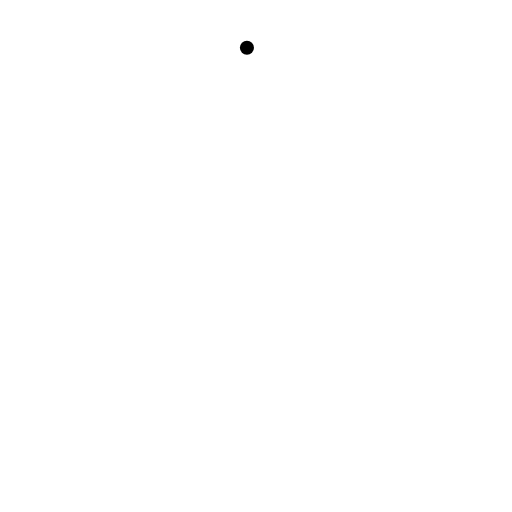
t = 0.00 s
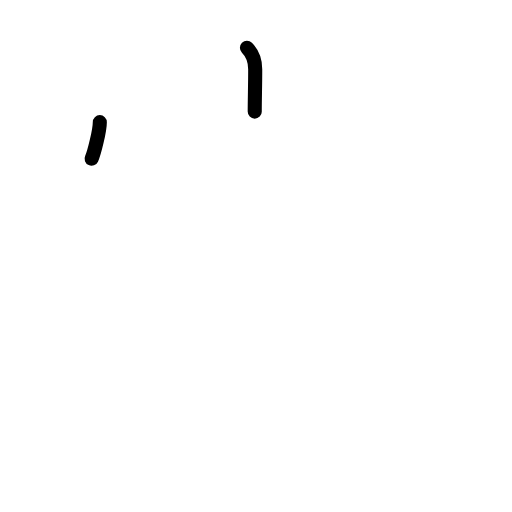
t = 1.50 s
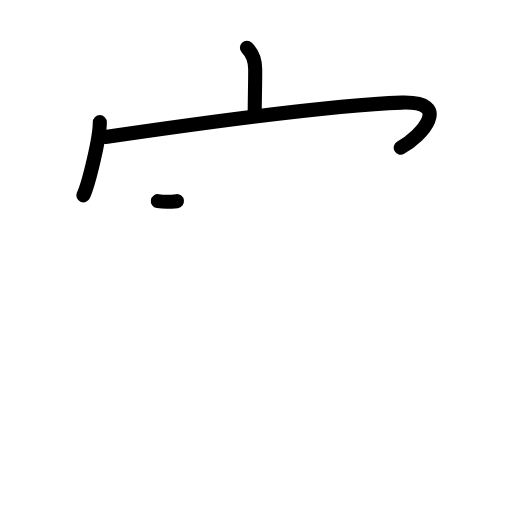
t = 3.17 s
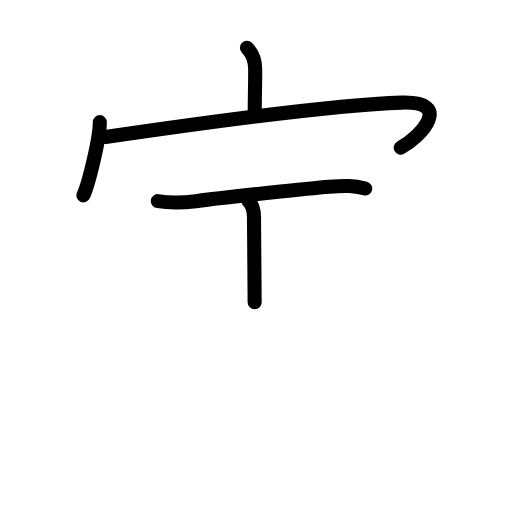
t = 4.75 s
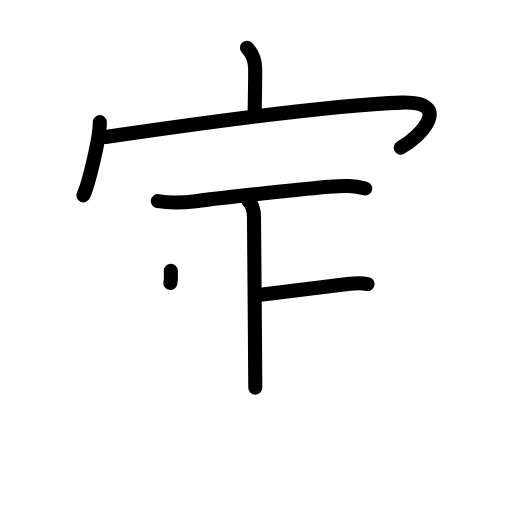
t = 6.38 s
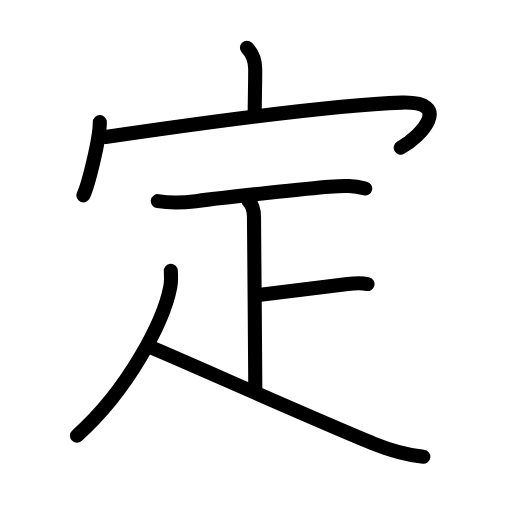
t = 8.00 s

The animated SVG that drew these frames (rendered in a browser with its animation timeline set to each time). Animation: 23 SMIL elements (animate=23); one cycle of 8.00 s.

<?xml version="1.0" encoding="UTF-8"?>
<!--
AniKanjiVG is licensed by CC-BY-SA Paul C. Sommerhoff (https://bitbucket.org/sommerhoff/anikanjivg).
AniKanjiVG uses KanjiVG which is licensed by CC-BY-SA Ulrich Apel (http://kanjivg.tagaini.net).
See also http://creativecommons.org/licenses/by-sa/3.0/
-->
<svg xmlns:kvg='http://kanjivg.tagaini.net' xmlns='http://www.w3.org/2000/svg' width='109' height='109' viewBox='0 0 109 109' style='fill:none;stroke:#000000;stroke-width:3;stroke-linecap:round;stroke-linejoin:round;' id="kvg:kanji_05b9a"><g id="kvg:05b9a" kvg:element="定"><g id="kvg:05b9a-g1" kvg:element="宀" kvg:position="top" kvg:radical="general"><path id="kvg:05b9a-s1" kvg:type="㇑a" d="M52.57,10.17c1.26,1.26,1.76,2.96,1.76,4.56c0,3.61-0.09,5.75-0.1,9.03"><animate attributeName="d" begin="0.0s" dur="0.5s" from="M52.57,10.17C52.57,10.17,52.57,10.17,52.57,10.17" to="M52.57,10.17c1.26,1.26,1.76,2.96,1.76,4.56" />
<animate attributeName="d" begin="0.5s" dur="0.5s" from="M52.57,10.17c1.26,1.26,1.76,2.96,1.76,4.56c0,0,0,0,0,0,0" to="M52.57,10.17c1.26,1.26,1.76,2.96,1.76,4.56c0,3.61-0.09,5.75-0.1,9.03" />
</path>
<g id="kvg:05b9a-g2" kvg:element="冖"><path id="kvg:05b9a-s2" kvg:type="㇔" d="M21.25,26c0,3.53-2.41,13.23-3.5,15.58"><animate attributeName="d" begin="1.0s" dur="1.0s" from="M21.25,26C21.25,26,21.25,26,21.25,26" to="M21.25,26c0,3.53-2.41,13.23-3.5,15.58" />
<animate attributeName="d" begin="0s" dur="1.0s" from="M-100,-100" to="M-100,-100" />
</path>
<path id="kvg:05b9a-s3" kvg:type="㇖b" d="M22.44,29.18c18.31-2.68,47.53-6.83,63.05-7.33c11.01-0.35,4.26,7.15-0.18,9.58"><animate attributeName="d" begin="2.0s" dur="0.5s" from="M22.44,29.18C22.44,29.18,22.44,29.18,22.44,29.18" to="M22.44,29.18c18.31-2.68,47.53-6.83,63.05-7.33" />
<animate attributeName="d" begin="2.5s" dur="0.5s" from="M22.44,29.18c18.31-2.68,47.53-6.83,63.05-7.33c0,0,0,0,0,0,0" to="M22.44,29.18c18.31-2.68,47.53-6.83,63.05-7.33c11.01-0.35,4.26,7.15-0.18,9.58" />
<animate attributeName="d" begin="0s" dur="2.0s" from="M-100,-100" to="M-100,-100" />
</path>
</g>
</g>
<g id="kvg:05b9a-g3" kvg:element="疋" kvg:variant="true" kvg:position="bottom" kvg:phon="正"><path id="kvg:05b9a-s4" kvg:type="㇐" d="M33.6,42.82c2.72,0.44,5.36,0.34,8.12,0c6.54-0.82,24.05-2.75,28.37-3.07c3.41-0.25,5.16-0.25,7.66,0.38"><animate attributeName="d" begin="3.0s" dur="0.3333333333333333s" from="M33.6,42.82C33.6,42.82,33.6,42.82,33.6,42.82" to="M33.6,42.82c2.72,0.44,5.36,0.34,8.12,0" />
<animate attributeName="d" begin="3.3333333333333335s" dur="0.3333333333333333s" from="M33.6,42.82c2.72,0.44,5.36,0.34,8.12,0c0,0,0,0,0,0,0" to="M33.6,42.82c2.72,0.44,5.36,0.34,8.12,0c6.54-0.82,24.05-2.75,28.37-3.07" />
<animate attributeName="d" begin="3.6666666666666665s" dur="0.3333333333333333s" from="M33.6,42.82c2.72,0.44,5.36,0.34,8.12,0c6.54-0.82,24.05-2.75,28.37-3.07c0,0,0,0,0,0,0" to="M33.6,42.82c2.72,0.44,5.36,0.34,8.12,0c6.54-0.82,24.05-2.75,28.37-3.07c3.41-0.25,5.16-0.25,7.66,0.38" />
<animate attributeName="d" begin="0s" dur="3.0s" from="M-100,-100" to="M-100,-100" />
</path>
<g id="kvg:05b9a-g4" kvg:element="卜" kvg:original="ト"><path id="kvg:05b9a-s5" kvg:type="㇑a" d="M52.9,42.77c0.92,0.92,1.17,2.46,1.17,3.37c0,2.99,0.28,30.49,0.28,36.39"><animate attributeName="d" begin="4.0s" dur="0.5s" from="M52.9,42.77C52.9,42.77,52.9,42.77,52.9,42.77" to="M52.9,42.77c0.92,0.92,1.17,2.46,1.17,3.37" />
<animate attributeName="d" begin="4.5s" dur="0.5s" from="M52.9,42.77c0.92,0.92,1.17,2.46,1.17,3.37c0,0,0,0,0,0,0" to="M52.9,42.77c0.92,0.92,1.17,2.46,1.17,3.37c0,2.99,0.28,30.49,0.28,36.39" />
<animate attributeName="d" begin="0s" dur="4.0s" from="M-100,-100" to="M-100,-100" />
</path>
<path id="kvg:05b9a-s6" kvg:type="㇐b" d="M54.61,62.86c6.14-0.74,12.39-1.49,19.43-2.39c1.69-0.22,3.13-0.22,4.2,0"><animate attributeName="d" begin="5.0s" dur="0.5s" from="M54.61,62.86C54.61,62.86,54.61,62.86,54.61,62.86" to="M54.61,62.86c6.14-0.74,12.39-1.49,19.43-2.39" />
<animate attributeName="d" begin="5.5s" dur="0.5s" from="M54.61,62.86c6.14-0.74,12.39-1.49,19.43-2.39c0,0,0,0,0,0,0" to="M54.61,62.86c6.14-0.74,12.39-1.49,19.43-2.39c1.69-0.22,3.13-0.22,4.2,0" />
<animate attributeName="d" begin="0s" dur="5.0s" from="M-100,-100" to="M-100,-100" />
</path>
</g>
<g id="kvg:05b9a-g5" kvg:element="人"><path id="kvg:05b9a-s7" kvg:type="㇒" d="M36.36,57.64c0.06,0.86,0.12,2.22-0.11,3.46c-1.4,7.29-8.89,21.86-19.87,31.65"><animate attributeName="d" begin="6.0s" dur="0.5s" from="M36.36,57.64C36.36,57.64,36.36,57.64,36.36,57.64" to="M36.36,57.64c0.06,0.86,0.12,2.22-0.11,3.46" />
<animate attributeName="d" begin="6.5s" dur="0.5s" from="M36.36,57.64c0.06,0.86,0.12,2.22-0.11,3.46c0,0,0,0,0,0,0" to="M36.36,57.64c0.06,0.86,0.12,2.22-0.11,3.46c-1.4,7.29-8.89,21.86-19.87,31.65" />
<animate attributeName="d" begin="0s" dur="6.0s" from="M-100,-100" to="M-100,-100" />
</path>
<path id="kvg:05b9a-s8" kvg:type="㇏" d="M31.96,73.89c7.12,2.96,36.49,16.08,47.62,20.58c3.44,1.39,6.85,2.38,10.55,2.78"><animate attributeName="d" begin="7.0s" dur="0.5s" from="M31.96,73.89C31.96,73.89,31.96,73.89,31.96,73.89" to="M31.96,73.89c7.12,2.96,36.49,16.08,47.62,20.58" />
<animate attributeName="d" begin="7.5s" dur="0.5s" from="M31.96,73.89c7.12,2.96,36.49,16.08,47.62,20.58c0,0,0,0,0,0,0" to="M31.96,73.89c7.12,2.96,36.49,16.08,47.62,20.58c3.44,1.39,6.85,2.38,10.55,2.78" />
<animate attributeName="d" begin="0s" dur="7.0s" from="M-100,-100" to="M-100,-100" />
</path>
</g>
</g>
</g>
</svg>
